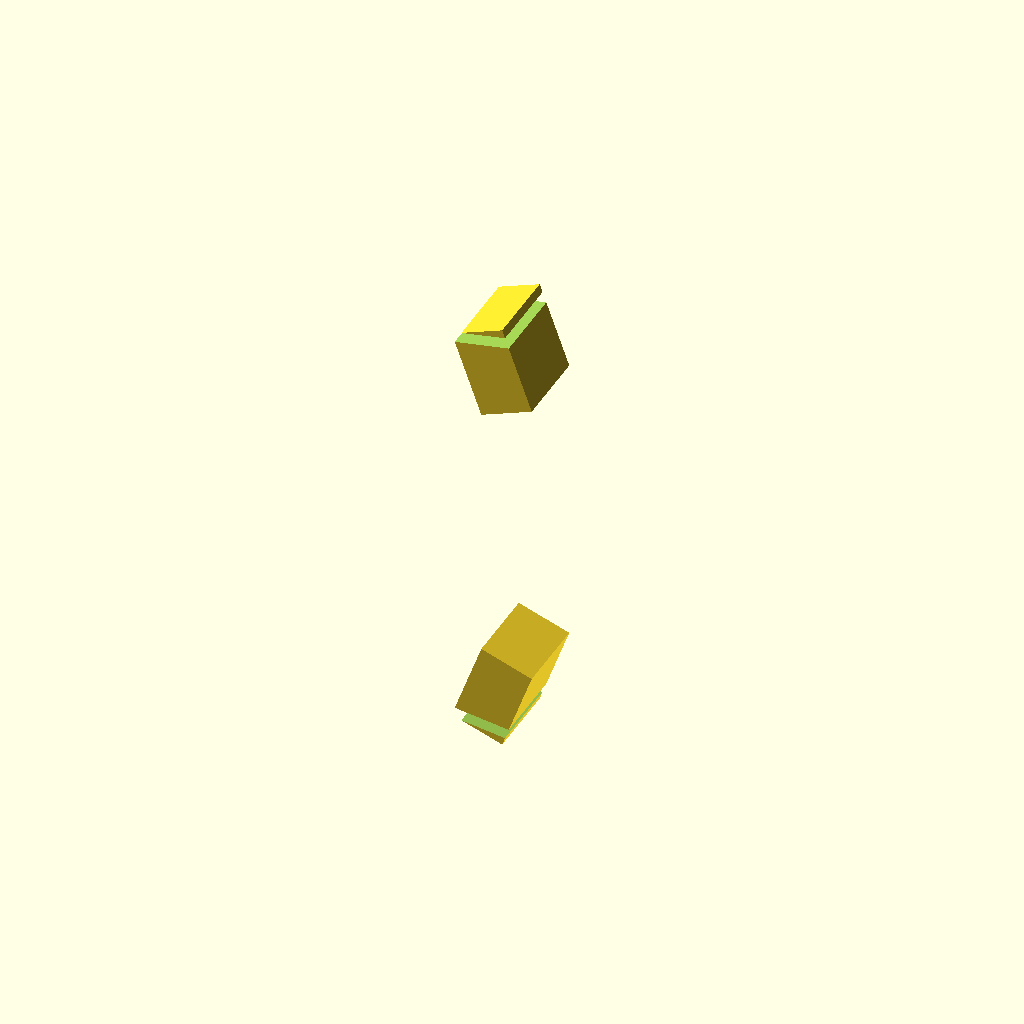
Cell 1 — every parameter at its default value.
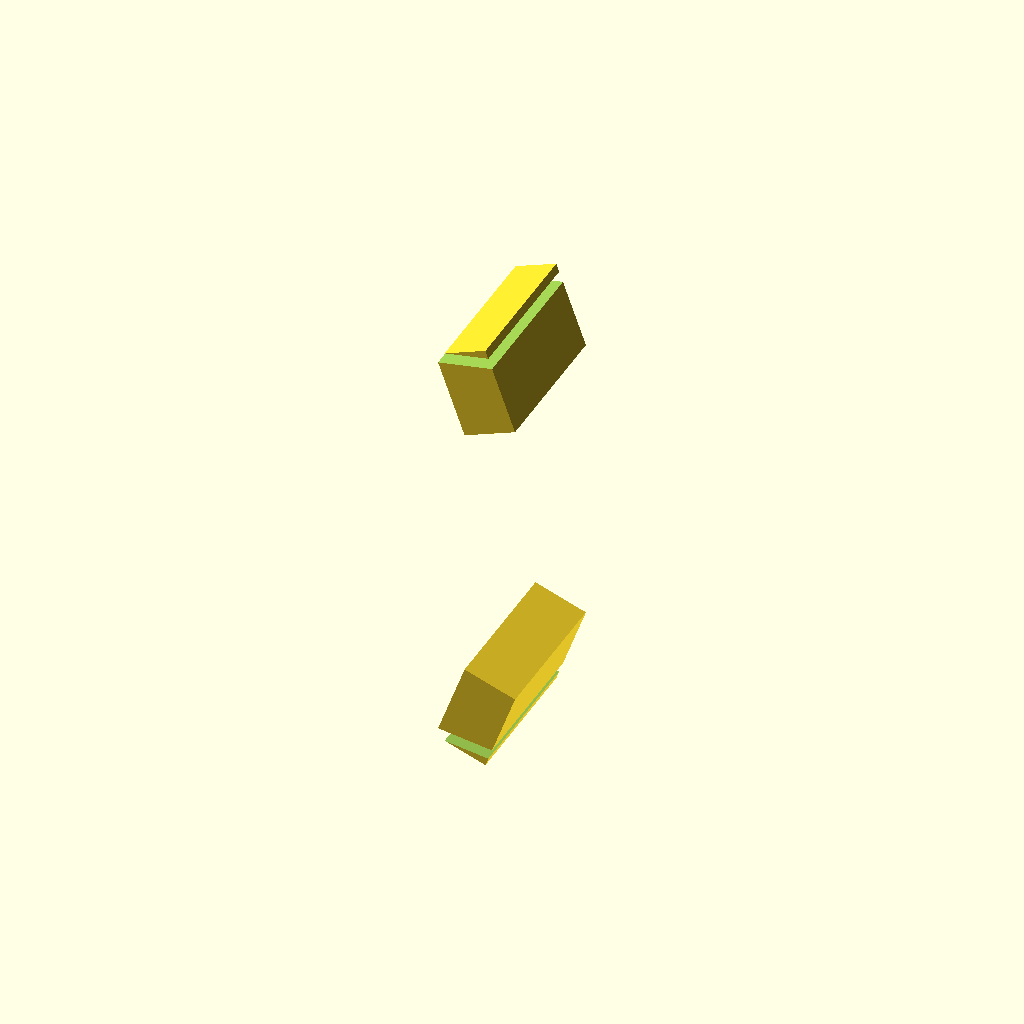
Cell 2: the same model with bbox_y = 2.4.
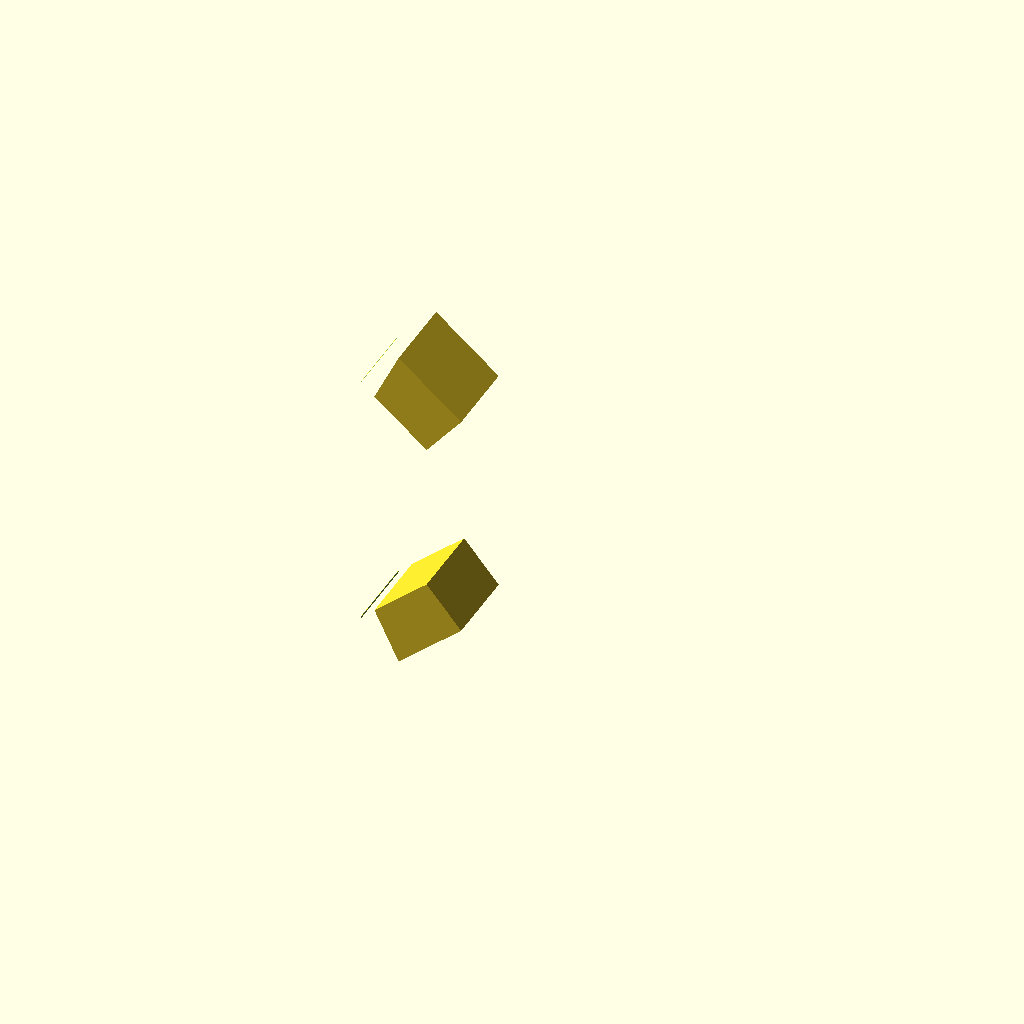
Cell 3: arc_angle = 440 (everything else at default).
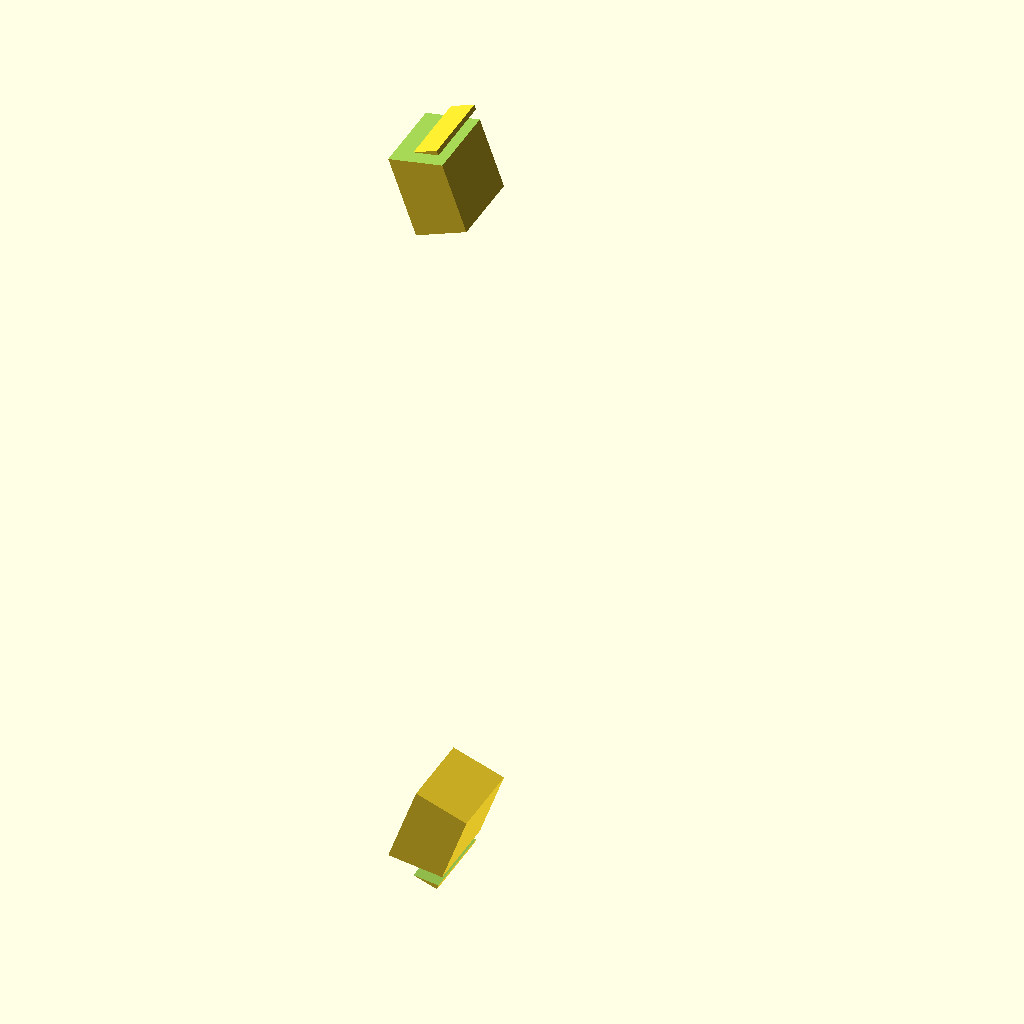
Cell 4 — r_mid set to 6.4, the other parameters unchanged.
One fixed orthographic camera (rotation 55°, 0°, 25°; colour scheme Cornfield) for every cell.
Source of the model, results/slice100k/baselines/gpt52/scad/107390.scad:
$fn=64;

bbox_x = 3.0;
bbox_y = 1.2;
bbox_z = 9.0;

arc_angle = 220;          // degrees, C-shaped opening
r_mid = 3.2;              // mid radius to fit within 9mm length
radial_thk = 1.2;         // ring radial thickness
height_y = bbox_y;        // thickness in Y
inner_r = r_mid - radial_thk/2;
outer_r = r_mid + radial_thk/2;

tab_len = 0.9;            // along tangent direction
tab_radial_extra = 0.25;  // thickened ends
tab_y_extra = 0.15;

facet_n = 10;             // faceted outer surface
facet_depth = 0.18;

module ring_sector(r1, r2, ang, h){
    linear_extrude(height=h, center=true, convexity=10)
        difference(){
            circle(r=r2, $fn=128);
            circle(r=r1, $fn=128);
            rotate(ang/2) translate([0,0]) square([2*r2+2, 2*r2+2], center=true);
            rotate(-ang/2) translate([0,0]) square([2*r2+2, 2*r2+2], center=true);
        }
}

module end_tab(sign=1){
    a = sign*arc_angle/2;
    r_tab = outer_r + tab_radial_extra/2;
    translate([0,0,0])
    rotate([0,0,a])
    translate([r_mid,0,0])
    rotate([0,0,90])
    cube([tab_len, radial_thk + tab_radial_extra, height_y + tab_y_extra], center=true);
}

module faceted_outer(){
    for(i=[0:facet_n-1]){
        ang = -arc_angle/2 + (i+0.5)*arc_angle/facet_n;
        rotate([0,0,ang])
            translate([outer_r - facet_depth/2,0,0])
                cube([facet_depth, 2*(outer_r+2), height_y+2], center=true);
    }
}

module clamp_segment(){
    difference(){
        union(){
            ring_sector(inner_r, outer_r, arc_angle, height_y);
            end_tab(1);
            end_tab(-1);
        }
        // concave inner channel (slightly deeper than inner radius)
        ring_sector(0, inner_r + 0.05, arc_angle+2, height_y+0.4);
        // facet the outer surface
        faceted_outer();
        // trim to bounding box
        cube([bbox_x, bbox_y, bbox_z], center=true);
    }
}

rotate([90,0,0])  // make elongated along Z
clamp_segment();
Customizer parameters (derived from the source; name, type, default, range or options):
bbox_x: number, default 3
bbox_y: number, default 1.2
bbox_z: number, default 9
arc_angle: number, default 220
r_mid: number, default 3.2
radial_thk: number, default 1.2
tab_len: number, default 0.9
tab_radial_extra: number, default 0.25
tab_y_extra: number, default 0.15
facet_n: number, default 10
facet_depth: number, default 0.18
